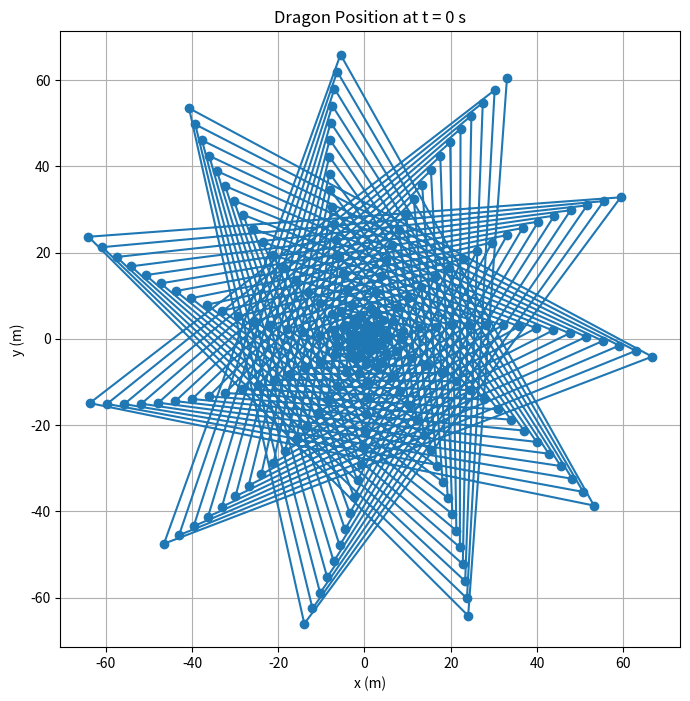
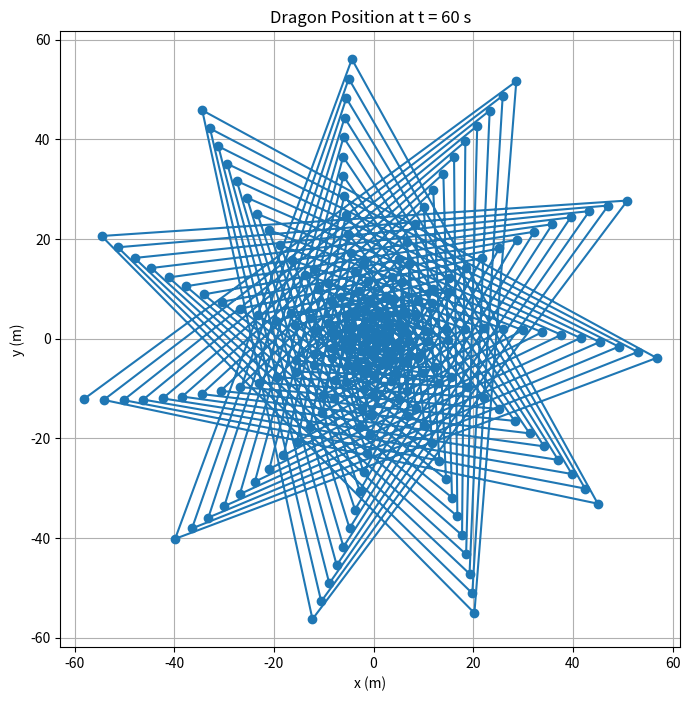
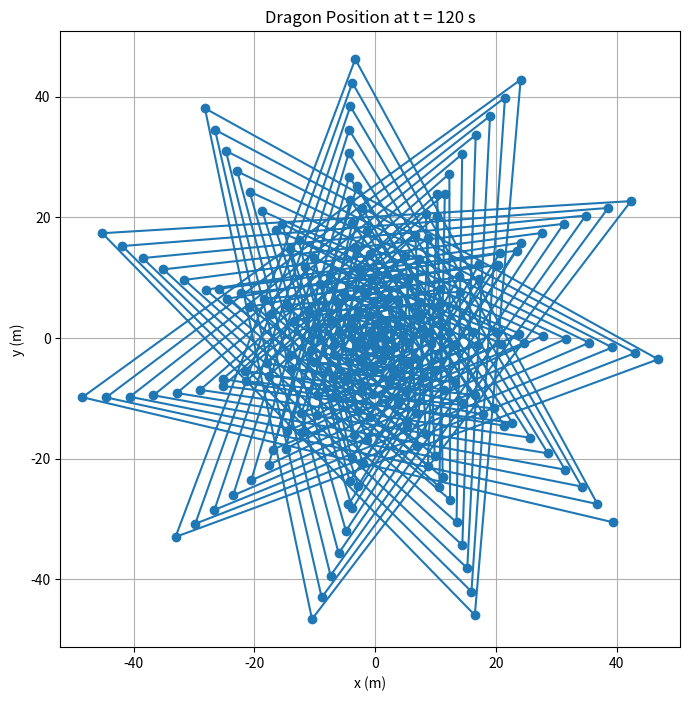
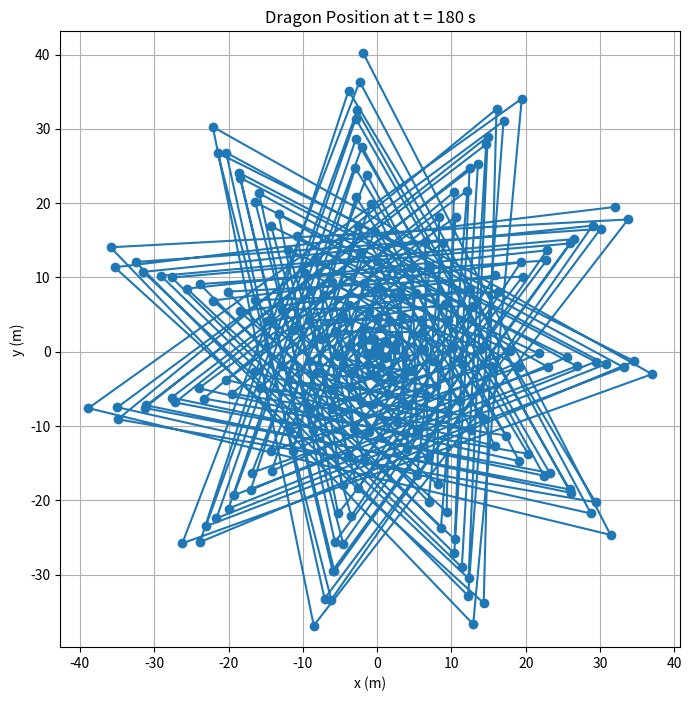
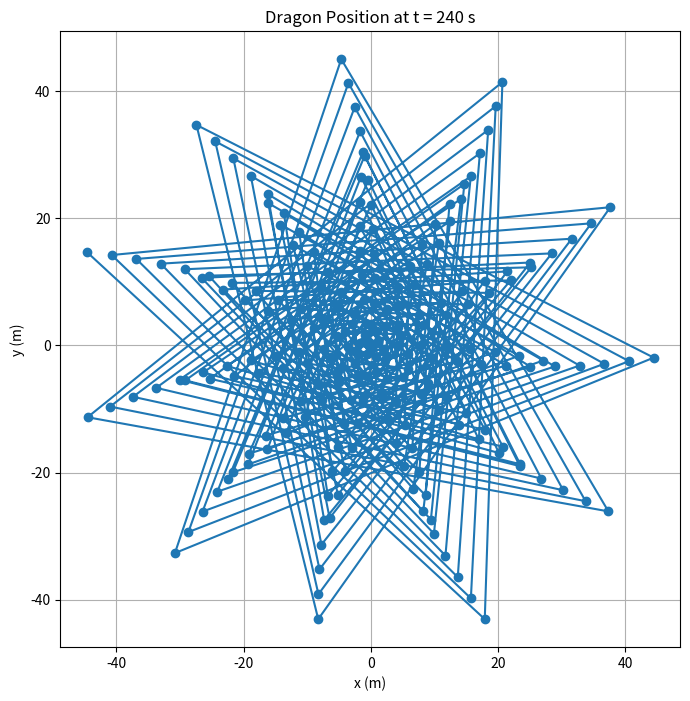
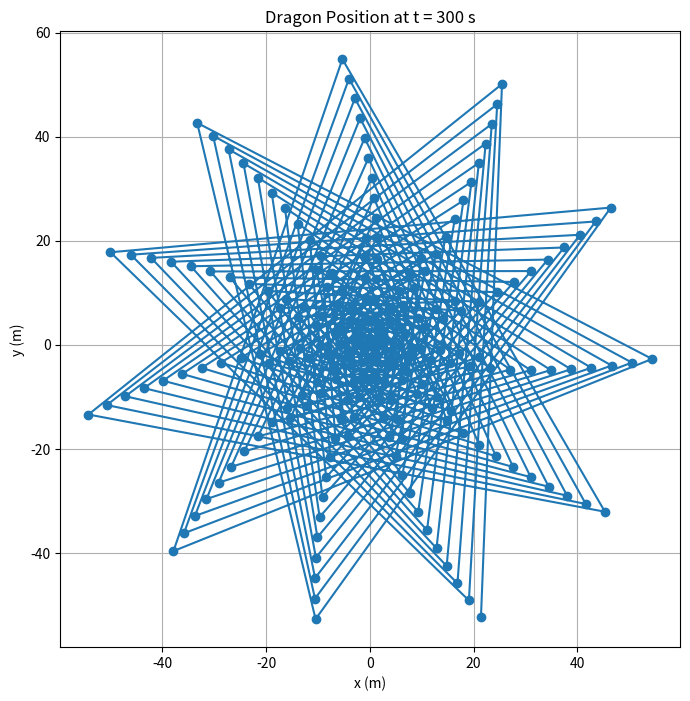

Source code (Python) for these figures, in order:
import numpy as np
import matplotlib.pyplot as plt

# 螺旋线参数
p = 0.55  # 螺距 55 cm
v_head = 1.0  # 龙头前把手速度 1 m/s
initial_turns = 16  # 初始龙头在第16圈

# 初始角度和半径
theta_initial = 2 * np.pi * initial_turns  # 初始角度对应16圈
r_initial = (p / (2 * np.pi)) * theta_initial  # 初始半径对应16圈

# 时间
t_max = 300  # 总时间为300秒
time_steps = np.linspace(0, t_max, t_max+1)  # 每秒计算一个位置

# 等距螺线的角度与半径关系
def calculate_spiral_params(t):
    theta = theta_initial + (v_head / p) * t  # 角度增加，代表顺时针向内回旋
    r = (p / (2 * np.pi)) * theta  # 等距螺线的半径
    return r, theta

# 计算板凳龙各节的初始相对位置（假设每节长度为220 cm或341 cm）
lengths = [3.41] + [2.20]*221 + [2.20]  # 单位：米，龙头为3.41米，龙身为220节，龙尾为1节
positions_x = []
positions_y = []

for t in time_steps:
    x_list = []
    y_list = []
    for i, length in enumerate(lengths):
        # 计算第i节板凳的中心位置
        r, theta = calculate_spiral_params(t - i * length / v_head)
        x = r * np.cos(theta)
        y = r * np.sin(theta)
        x_list.append(x)
        y_list.append(y)
    
    positions_x.append(x_list)
    positions_y.append(y_list)

# 可视化舞龙在不同时间点的位置
def plot_dragon(time_index):
    plt.figure(figsize=(8, 8))
    plt.plot(positions_x[time_index], positions_y[time_index], marker='o')
    plt.title(f'Dragon Position at t = {time_index} s')
    plt.xlabel('x (m)')
    plt.ylabel('y (m)')
    plt.grid(True)
    plt.axis('equal')  # 保持x轴和y轴比例相同
    plt.show()

# 绘制特定时间点的舞龙位置
plot_dragon(0)    # t = 0 s
plot_dragon(60)   # t = 60 s
plot_dragon(120)  # t = 120 s
plot_dragon(180)  # t = 180 s
plot_dragon(240)  # t = 240 s
plot_dragon(300)  # t = 300 s

#hello